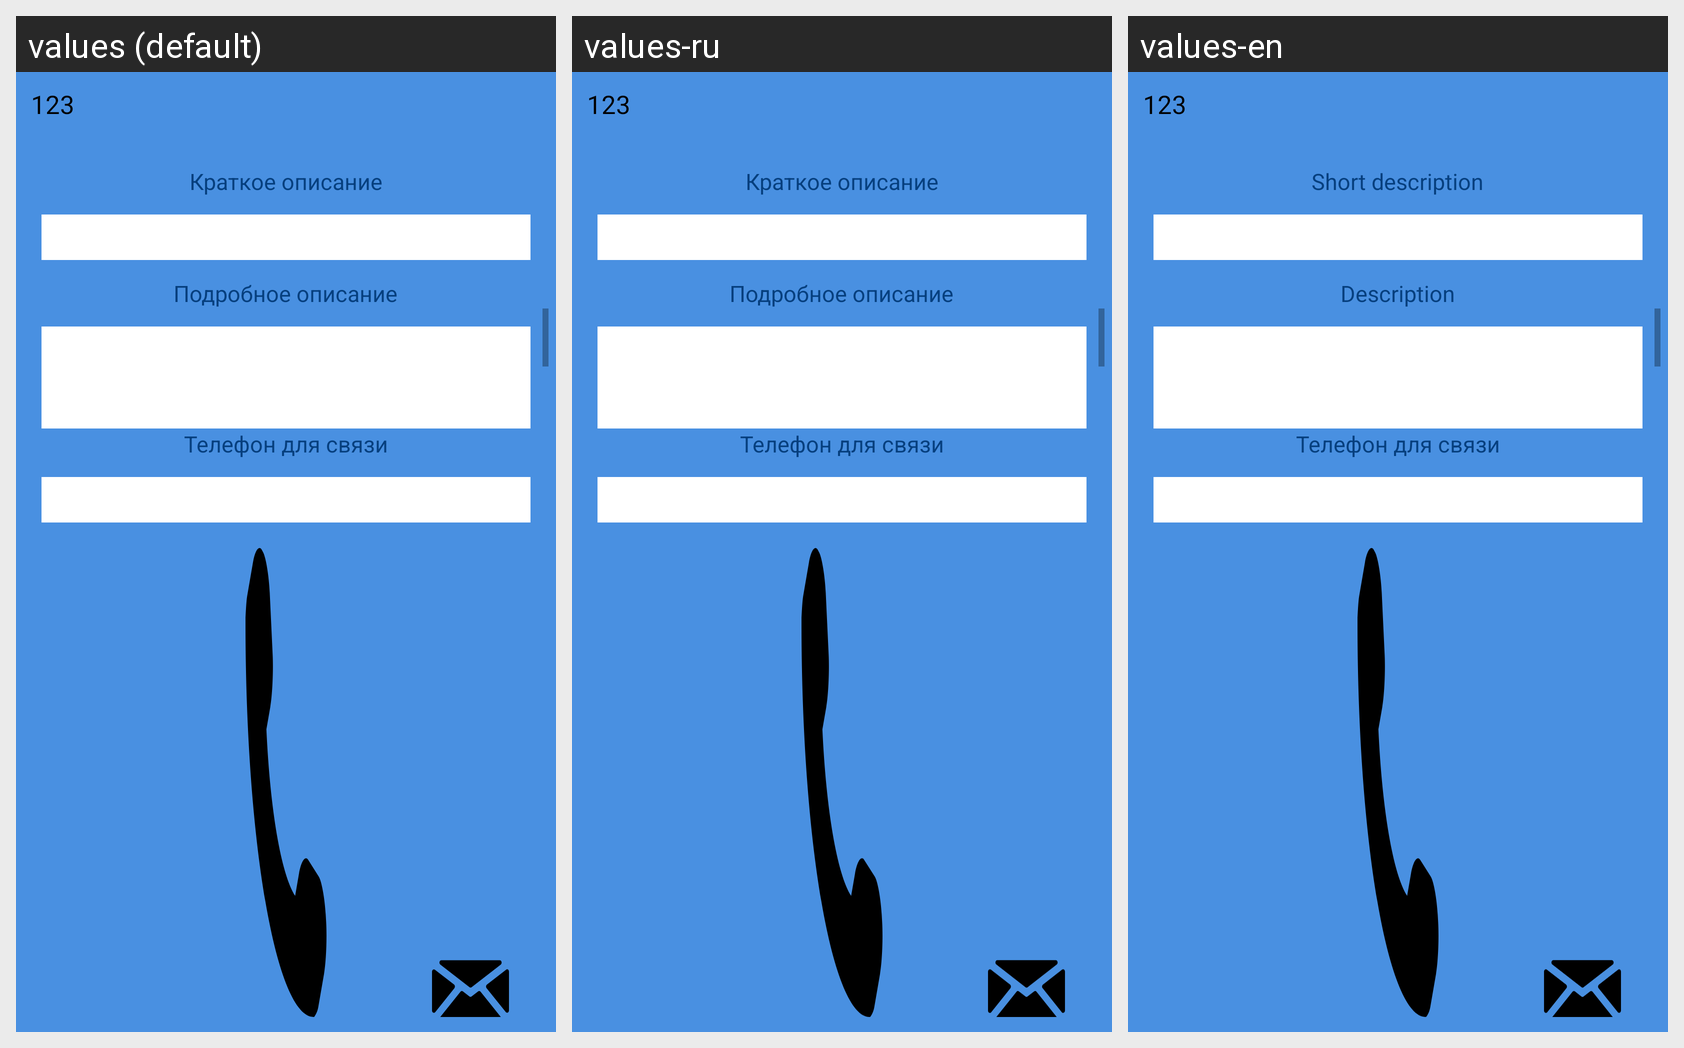

This grid shows one Android layout under several languages. Give, for every string resource on the screen, its name, the default text and each shown locale's text.
Android screen res/layout/modal_view_marker_r.xml rendered under 3 locales, left to right: values (default), values-ru, values-en. Device: Nexus 5 (rendered at 1080×1920; each locale shown at half size, 540×960, under a caption strip naming it); theme AppTheme.
Strings drawn on this screen, with the default value and each locale's value (text and hints the layout hard-codes, and strings that could not be matched under every locale, appear in the picture but are not listed):

shortdesc
  values: Краткое описание
  values-ru: Краткое описание
  values-en: Short description

longdesc
  values: Подробное описание
  values-ru: Подробное описание
  values-en: Description

PhoneToCall
  values: Телефон для связи
  values-ru: Телефон для связи
  values-en: Телефон для связи
